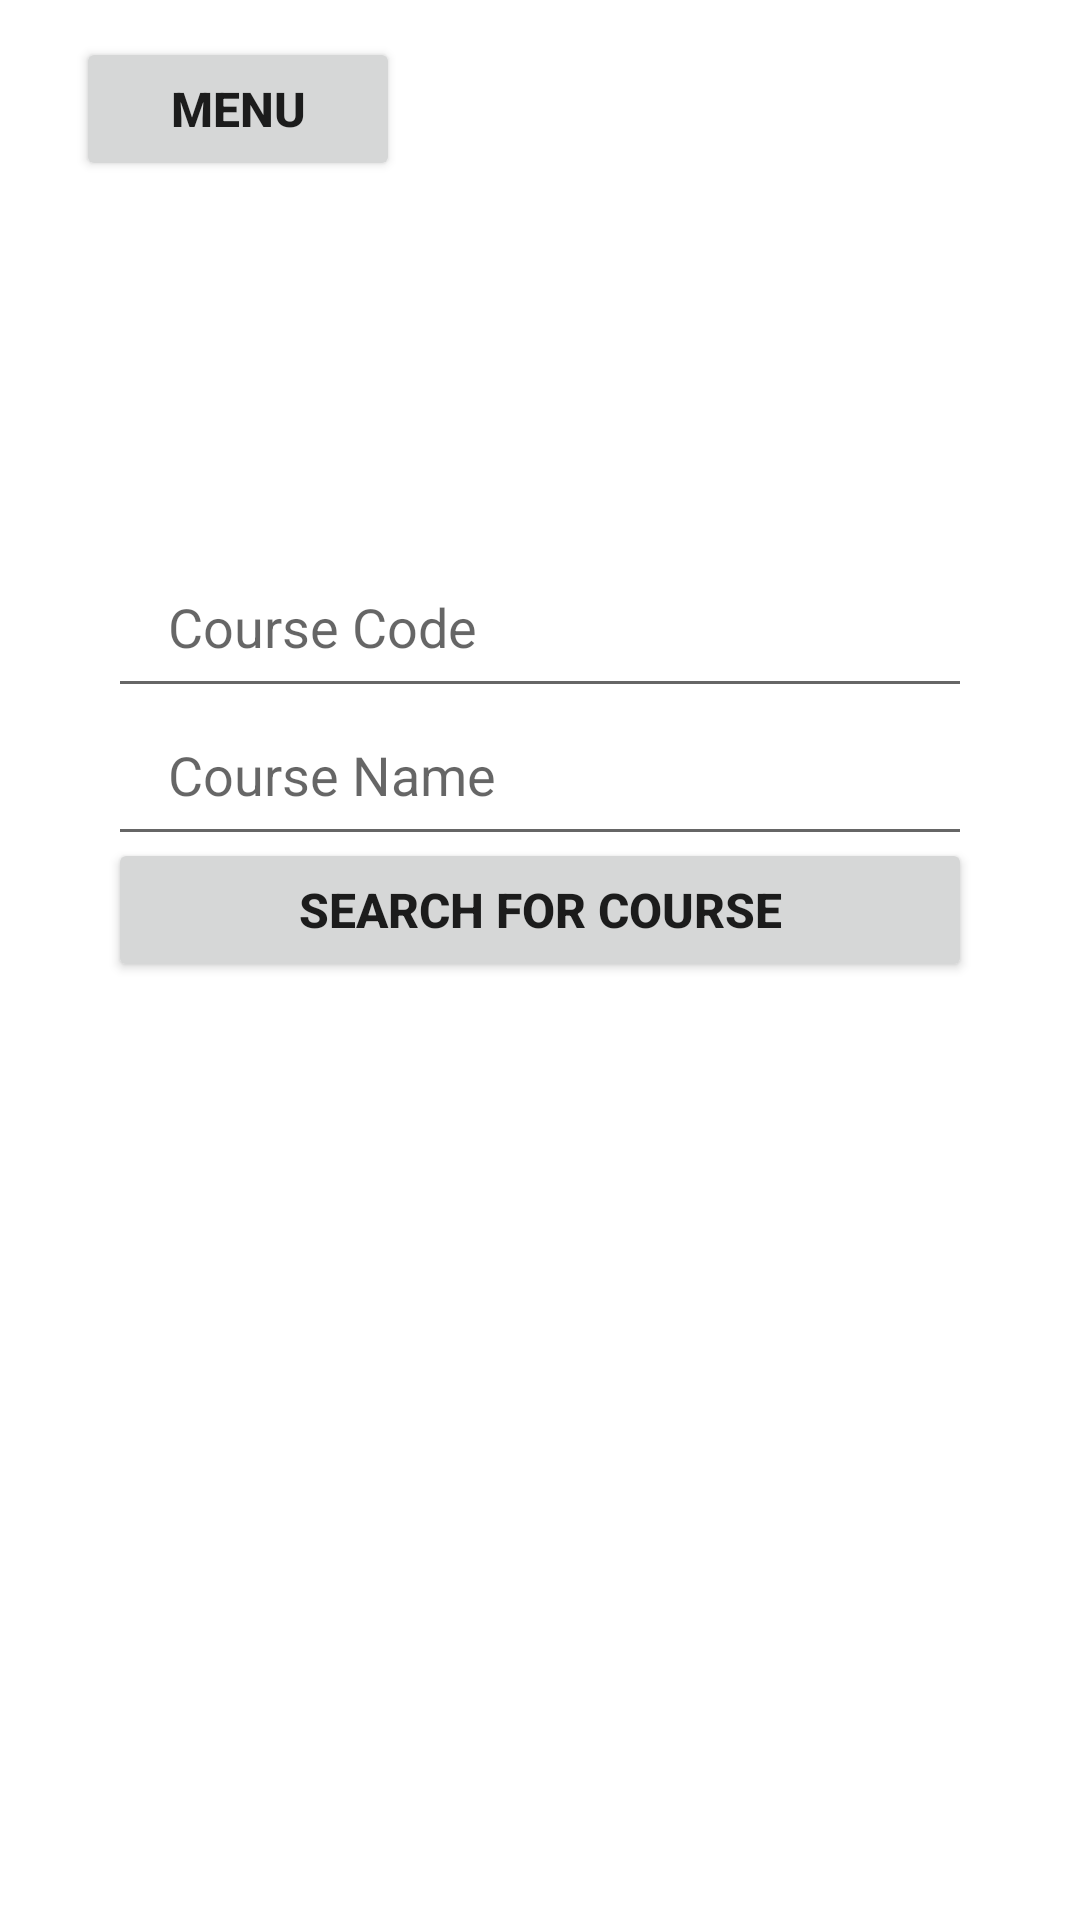

Reconstruct the res/layout file that produces this screen, plus the resources it refers to.
<!-- AndroidManifest.xml: application theme Theme.SEG2105Project -->
<!-- res/layout/activity_search_course.xml -->
<?xml version="1.0" encoding="utf-8"?>
<androidx.constraintlayout.widget.ConstraintLayout xmlns:android="http://schemas.android.com/apk/res/android"
    xmlns:app="http://schemas.android.com/apk/res-auto"
    xmlns:tools="http://schemas.android.com/tools"
    android:layout_width="match_parent"
    android:layout_height="match_parent"
    tools:context=".SearchCourse">

    <ImageView
        android:id="@+id/imageView"
        android:layout_width="wrap_content"
        android:layout_height="0dp"
        android:scaleType="centerCrop"
        android:src="@drawable/bg"
        app:layout_constraintBottom_toBottomOf="parent"

        app:layout_constraintEnd_toEndOf="parent"
        app:layout_constraintHeight_percent="0.27"
        app:layout_constraintStart_toStartOf="parent"
        app:layout_constraintTop_toTopOf="parent"
        app:layout_constraintVertical_bias="0" />

    <TextView
        android:id="@+id/searchCourseTopText"
        android:layout_width="wrap_content"
        android:layout_height="wrap_content"
        android:fontFamily="serif-monospace"
        android:text="SEARCH COURSE"
        android:textColor="@color/white"
        android:textSize="25dp"

        android:textStyle="bold"
        app:layout_constraintBottom_toBottomOf="@+id/imageView"
        app:layout_constraintEnd_toEndOf="parent"
        app:layout_constraintStart_toStartOf="parent"
        app:layout_constraintTop_toTopOf="@+id/imageView" />


    <Button
        android:id="@+id/menu"
        android:layout_width="0dp"
        android:layout_height="wrap_content"
        android:text="menu"
        app:layout_constraintVertical_bias="0.1"
        app:layout_constraintHorizontal_bias="0.1"
        android:textSize="16sp"
        android:textStyle="bold"
        app:layout_constraintBottom_toBottomOf="@+id/imageView"
        app:layout_constraintEnd_toEndOf="parent"
        app:layout_constraintStart_toStartOf="parent"
        app:layout_constraintTop_toTopOf="@+id/imageView"
        app:layout_constraintWidth_percent="0.3" />

    <EditText
        android:id="@+id/courseCode"
        android:layout_width="0dp"
        android:layout_height="wrap_content"
        android:hint="Course Code"
        android:paddingLeft="20dp"
        android:paddingTop="10dp"
        android:paddingBottom="15dp"
        app:layout_constraintBottom_toBottomOf="parent"
        app:layout_constraintEnd_toEndOf="parent"
        app:layout_constraintStart_toStartOf="parent"
        app:layout_constraintTop_toTopOf="parent"
        app:layout_constraintVertical_bias="0.316"
        app:layout_constraintWidth_percent="0.8" />

    <EditText
        android:id="@+id/courseName"
        android:layout_width="0dp"
        android:layout_height="wrap_content"
        android:hint="Course Name"
        android:paddingLeft="20dp"
        android:paddingTop="10dp"
        android:paddingBottom="15dp"
        app:layout_constraintBottom_toBottomOf="parent"
        app:layout_constraintEnd_toEndOf="parent"
        app:layout_constraintHorizontal_bias="0.5"
        app:layout_constraintStart_toStartOf="parent"
        app:layout_constraintTop_toBottomOf="@+id/courseCode"
        app:layout_constraintVertical_bias="0"
        app:layout_constraintWidth_percent="0.8" />

    <Button
        android:id="@+id/searchCourse"
        android:layout_width="0dp"
        android:layout_height="wrap_content"
        android:text="Search For Course"
        android:textSize="16sp"
        android:textStyle="bold"
        app:layout_constraintBottom_toBottomOf="parent"
        app:layout_constraintEnd_toEndOf="parent"
        app:layout_constraintStart_toStartOf="parent"
        app:layout_constraintTop_toTopOf="parent"
        app:layout_constraintVertical_bias="0.472"
        app:layout_constraintWidth_percent="0.8" />

    <ListView
        android:id="@+id/courseListView"
        android:layout_width="match_parent"
        android:layout_height="300dp"
        app:layout_constraintTop_toBottomOf="@+id/searchCourse"
        app:layout_constraintBottom_toBottomOf="parent"/>



</androidx.constraintlayout.widget.ConstraintLayout>
<!-- resources referenced by this layout -->
<resources>
  <style name="Theme.SEG2105Project" parent="Theme.MaterialComponents.DayNight.DarkActionBar">
          
          <item name="colorPrimary">@color/teal_700</item>
          <item name="colorPrimaryVariant">@color/purple_700</item>
          <item name="colorOnPrimary">@color/white</item>
          
          <item name="colorSecondary">@color/teal_200</item>
          <item name="colorSecondaryVariant">@color/teal_700</item>
          <item name="colorOnSecondary">@color/black</item>
          
          <item name="android:statusBarColor">?attr/colorPrimaryVariant</item>
          
      </style>
  <!-- not gathered from this repository: default colours our renderer supplied (Android Studio template values) -->
  <color name="purple_700">#FF3700B3</color>
  <color name="teal_200">#FF03DAC5</color>
  <color name="teal_700">#FF018786</color>
  <color name="black">#FF000000</color>
  <color name="white">#FFFFFFFF</color>
</resources>
